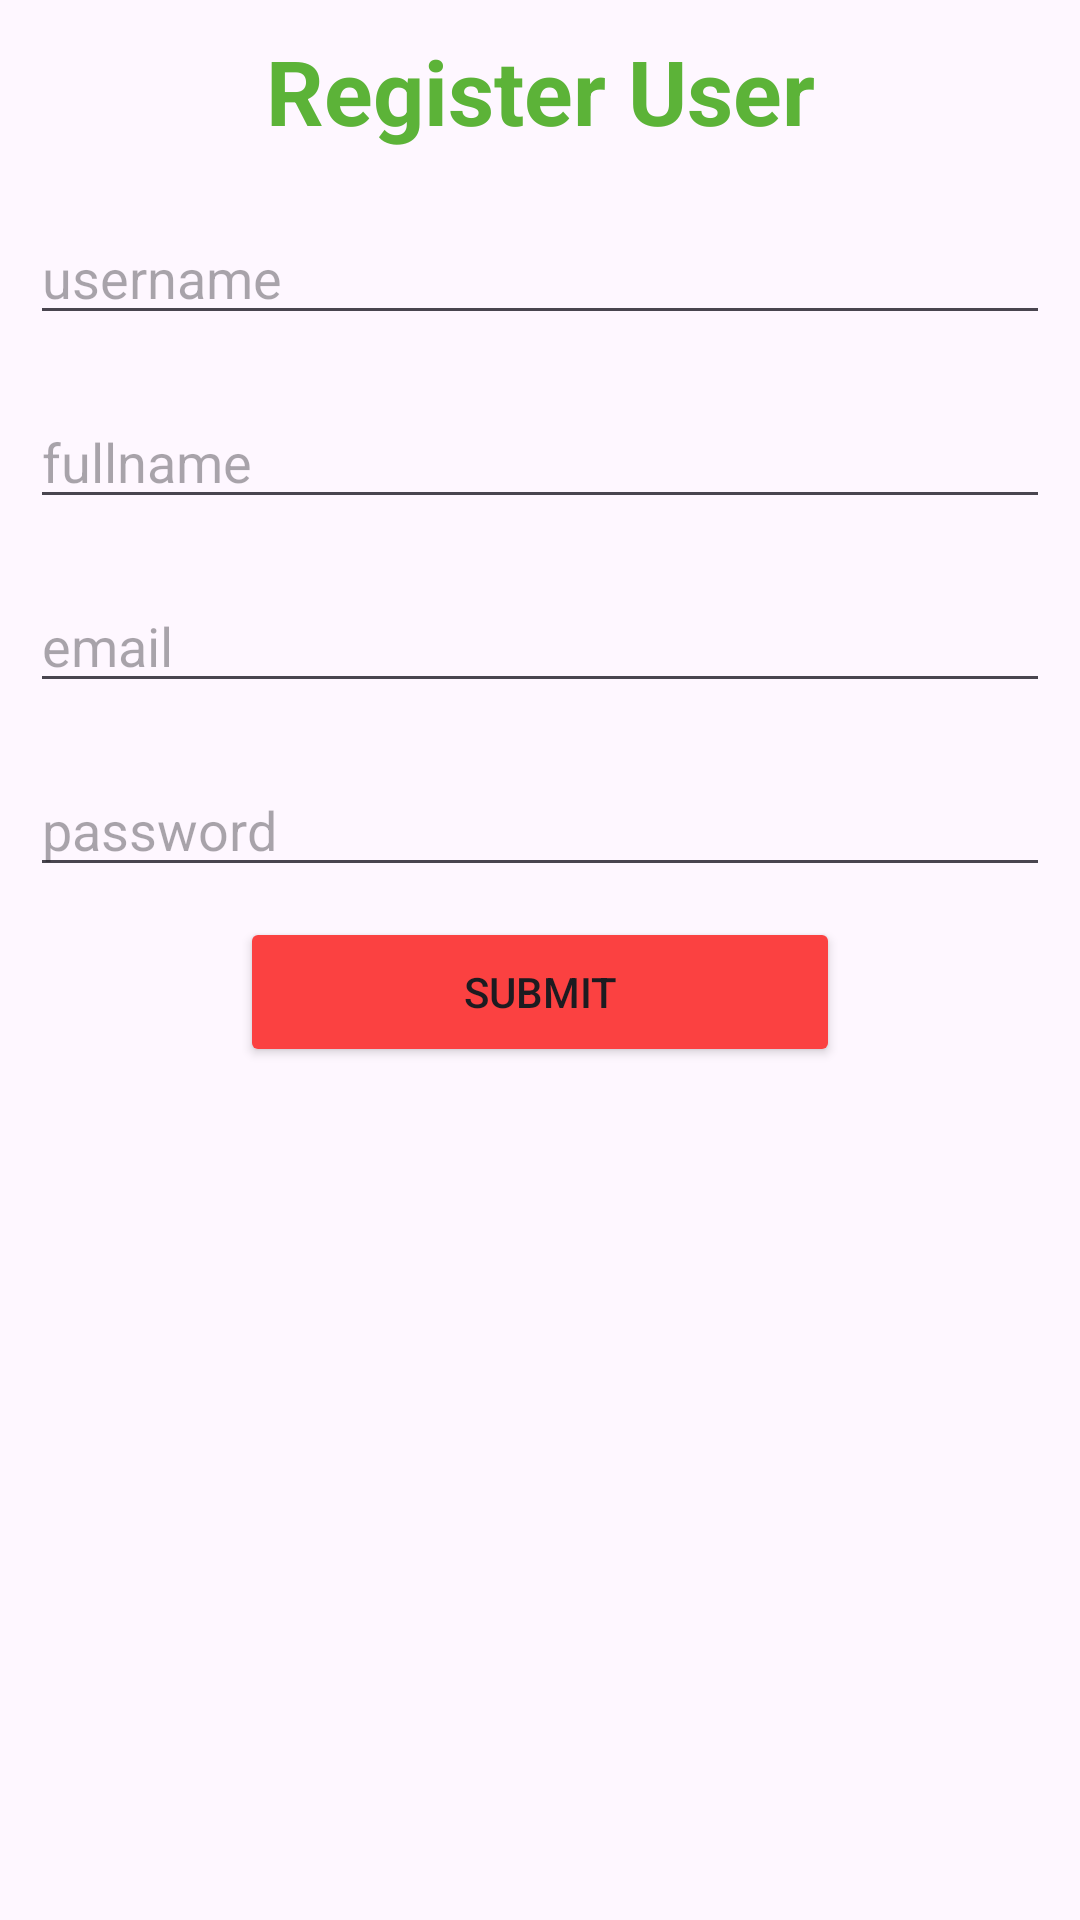

Layout XML and referenced resources for this Android screen:
<!-- AndroidManifest.xml: application theme Theme.Crud_mhs_berita -->
<!-- res/layout/activity_register_screen.xml -->
<?xml version="1.0" encoding="utf-8"?>
<androidx.constraintlayout.widget.ConstraintLayout xmlns:android="http://schemas.android.com/apk/res/android"
    xmlns:app="http://schemas.android.com/apk/res-auto"
    xmlns:tools="http://schemas.android.com/tools"
    android:id="@+id/main"
    android:layout_width="match_parent"
    android:layout_height="match_parent"
    tools:context=".screen.RegisterScreenActivity">

    <LinearLayout
        android:layout_width="match_parent"
        android:layout_height="match_parent"
        android:orientation="vertical">

        <TextView
            android:id="@+id/textView"
            android:layout_width="match_parent"
            android:layout_height="wrap_content"
            android:text="Register User"
            android:textAlignment="center"
            android:textSize="30sp"
            android:layout_margin="10sp"
            android:textStyle="bold"
            android:textColor="#5CB338"/>

        <EditText
            android:id="@+id/etUsername"
            android:layout_width="match_parent"
            android:layout_height="wrap_content"
            android:ems="10"
            android:inputType="text"
            android:hint="username"
            android:layout_margin="10sp"/>

        <EditText
            android:id="@+id/etFullname"
            android:layout_width="match_parent"
            android:layout_height="wrap_content"
            android:ems="10"
            android:inputType="text"
            android:hint="fullname"
            android:layout_margin="10sp"/>

        <EditText
            android:id="@+id/etEmail"
            android:layout_width="match_parent"
            android:layout_height="wrap_content"
            android:ems="10"
            android:inputType="text"
            android:hint="email"
            android:layout_margin="10sp"/>

        <EditText
            android:id="@+id/etPassword"
            android:layout_width="match_parent"
            android:layout_height="wrap_content"
            android:ems="10"
            android:inputType="text"
            android:hint="password"
            android:layout_margin="10sp"/>

        <Button
            android:id="@+id/btnRegister"
            android:layout_width="200dp"
            android:layout_height="50dp"
            android:text="submit"
            android:backgroundTint="#FB4141"
            android:layout_gravity="center"
            />
    </LinearLayout>
</androidx.constraintlayout.widget.ConstraintLayout>
<!-- resources referenced by this layout -->
<resources>
  <style name="Theme.Crud_mhs_berita" parent="Base.Theme.Crud_mhs_berita" />
  <style name="Base.Theme.Crud_mhs_berita" parent="Theme.Material3.DayNight.NoActionBar">
          
          
      </style>
</resources>
